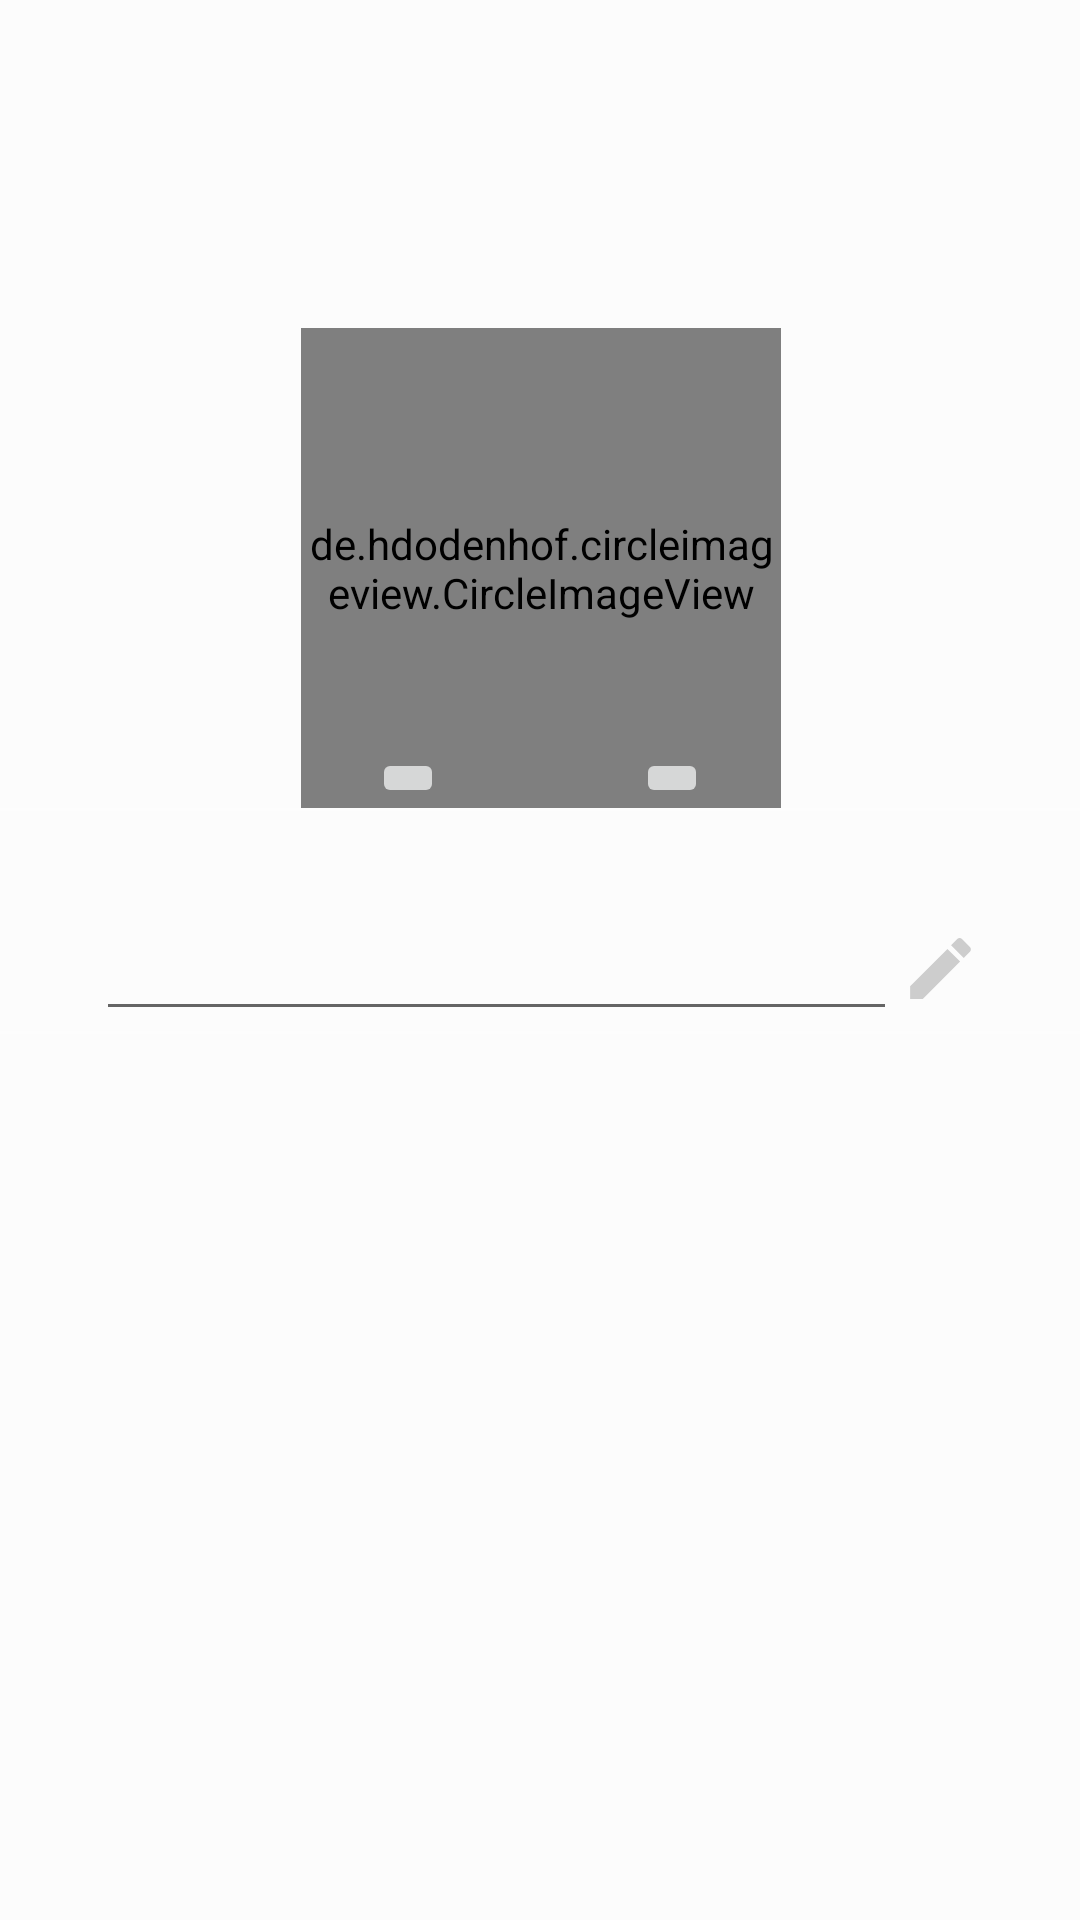

Layout XML and referenced resources for this Android screen:
<!-- AndroidManifest.xml: application theme AppTheme -->
<!-- res/layout/activity_configuracoes.xml -->
<?xml version="1.0" encoding="utf-8"?>
<androidx.constraintlayout.widget.ConstraintLayout xmlns:android="http://schemas.android.com/apk/res/android"
    xmlns:app="http://schemas.android.com/apk/res-auto"
    xmlns:tools="http://schemas.android.com/tools"
    android:layout_width="match_parent"
    android:layout_height="match_parent"
    android:background="@android:drawable/screen_background_light_transparent"
    tools:context=".EditProfileActivity">

    <EditText
        android:id="@+id/editText6"
        android:layout_width="0dp"
        android:layout_height="wrap_content"
        android:layout_marginStart="32dp"
        android:layout_marginLeft="32dp"
        android:layout_marginTop="32dp"
        android:ems="10"
        android:inputType="textPersonName"
        app:layout_constraintBottom_toTopOf="@+id/divider2"
        app:layout_constraintEnd_toStartOf="@+id/imageView5"
        app:layout_constraintHorizontal_bias="0.5"
        app:layout_constraintHorizontal_chainStyle="packed"
        app:layout_constraintStart_toStartOf="parent"
        app:layout_constraintTop_toBottomOf="@+id/divider" />

    <de.hdodenhof.circleimageview.CircleImageView
        android:id="@+id/circleImageViewFotoPerfil"
        android:layout_width="160dp"
        android:layout_height="160dp"
        android:isScrollContainer="false"
        android:keepScreenOn="false"
        android:src="@drawable/padrao"
        app:layout_constraintBottom_toTopOf="@+id/divider"
        app:layout_constraintEnd_toEndOf="parent"
        app:layout_constraintHorizontal_bias="0.501"
        app:layout_constraintStart_toStartOf="parent"
        app:layout_constraintTop_toTopOf="parent"
        app:layout_constraintVertical_bias="0.26999998"
        app:layout_constraintVertical_chainStyle="packed" />

    <ImageButton
        android:id="@+id/imageButtonGaleria"
        android:layout_width="wrap_content"
        android:layout_height="wrap_content"
        android:layout_marginStart="32dp"
        android:layout_marginLeft="32dp"
        app:layout_constraintBottom_toTopOf="@+id/divider"
        app:layout_constraintEnd_toEndOf="parent"
        app:layout_constraintHorizontal_bias="0.5"
        app:layout_constraintStart_toEndOf="@+id/imageButtonCamera"
        app:layout_constraintTop_toTopOf="@+id/circleImageViewFotoPerfil"
        app:layout_constraintVertical_bias="1.0"
        app:srcCompat="@drawable/ic_photo_24dp" />

    <ImageButton
        android:id="@+id/imageButtonCamera"
        android:layout_width="wrap_content"
        android:layout_height="wrap_content"
        android:layout_marginEnd="32dp"
        android:layout_marginRight="32dp"
        app:layout_constraintBottom_toTopOf="@+id/divider"
        app:layout_constraintEnd_toStartOf="@+id/imageButtonGaleria"
        app:layout_constraintHorizontal_chainStyle="packed"
        app:layout_constraintStart_toStartOf="parent"
        app:layout_constraintTop_toTopOf="@+id/circleImageViewFotoPerfil"
        app:layout_constraintVertical_bias="1.0"
        app:srcCompat="@drawable/ic_camera_24dp" />

    <ImageView
        android:id="@+id/imageView5"
        android:layout_width="29dp"
        android:layout_height="27dp"
        android:layout_marginTop="32dp"
        android:layout_marginEnd="32dp"
        android:layout_marginRight="32dp"
        android:src="@drawable/ic_edit_24dp"
        app:layout_constraintBottom_toBottomOf="@+id/divider2"
        app:layout_constraintEnd_toEndOf="parent"
        app:layout_constraintHorizontal_bias="0.5"
        app:layout_constraintStart_toEndOf="@+id/editText6"
        app:layout_constraintTop_toBottomOf="@+id/circleImageViewFotoPerfil" />

    <View
        android:id="@+id/divider"
        android:layout_width="match_parent"
        android:layout_height="1dp"
        android:background="@android:drawable/screen_background_light_transparent"
        android:fadeScrollbars="false"
        app:layout_constraintBottom_toTopOf="@+id/editText6"
        app:layout_constraintEnd_toEndOf="parent"
        app:layout_constraintStart_toStartOf="parent"
        app:layout_constraintTop_toBottomOf="@+id/circleImageViewFotoPerfil" />

    <View
        android:id="@+id/divider2"
        android:layout_width="match_parent"
        android:layout_height="1dp"
        android:background="@android:drawable/screen_background_light_transparent"
        android:fadeScrollbars="true"
        app:layout_constraintBottom_toBottomOf="parent"
        app:layout_constraintEnd_toEndOf="parent"
        app:layout_constraintStart_toStartOf="parent"
        app:layout_constraintTop_toBottomOf="@+id/editText6" />


</androidx.constraintlayout.widget.ConstraintLayout>
<!-- resources referenced by this layout -->
<resources>
  <!-- drawable ic_edit_24dp (drawable) -->
  <vector xmlns:android="http://schemas.android.com/apk/res/android"
          android:width="10dp"
          android:height="10dp"
          android:viewportWidth="24.0"
          android:viewportHeight="24.0">
      <path
          android:fillColor="#CDCDCD"
          android:pathData="M3,17.25V21h3.75L17.81,9.94l-3.75,-3.75L3,17.25zM20.71,7.04c0.39,-0.39 0.39,-1.02 0,-1.41l-2.34,-2.34c-0.39,-0.39 -1.02,-0.39 -1.41,0l-1.83,1.83 3.75,3.75 1.83,-1.83z"/>
  </vector>
  <style name="AppTheme" parent="Theme.AppCompat.Light.DarkActionBar">
          
          <item name="colorPrimary">@color/rose</item>
          <item name="colorPrimaryDark">@color/rose</item>
          <item name="colorAccent">@color/colorAccent</item>
      </style>
  <color name="rose">#FF6070</color>
  <color name="colorAccent">#D81B60</color>
</resources>
